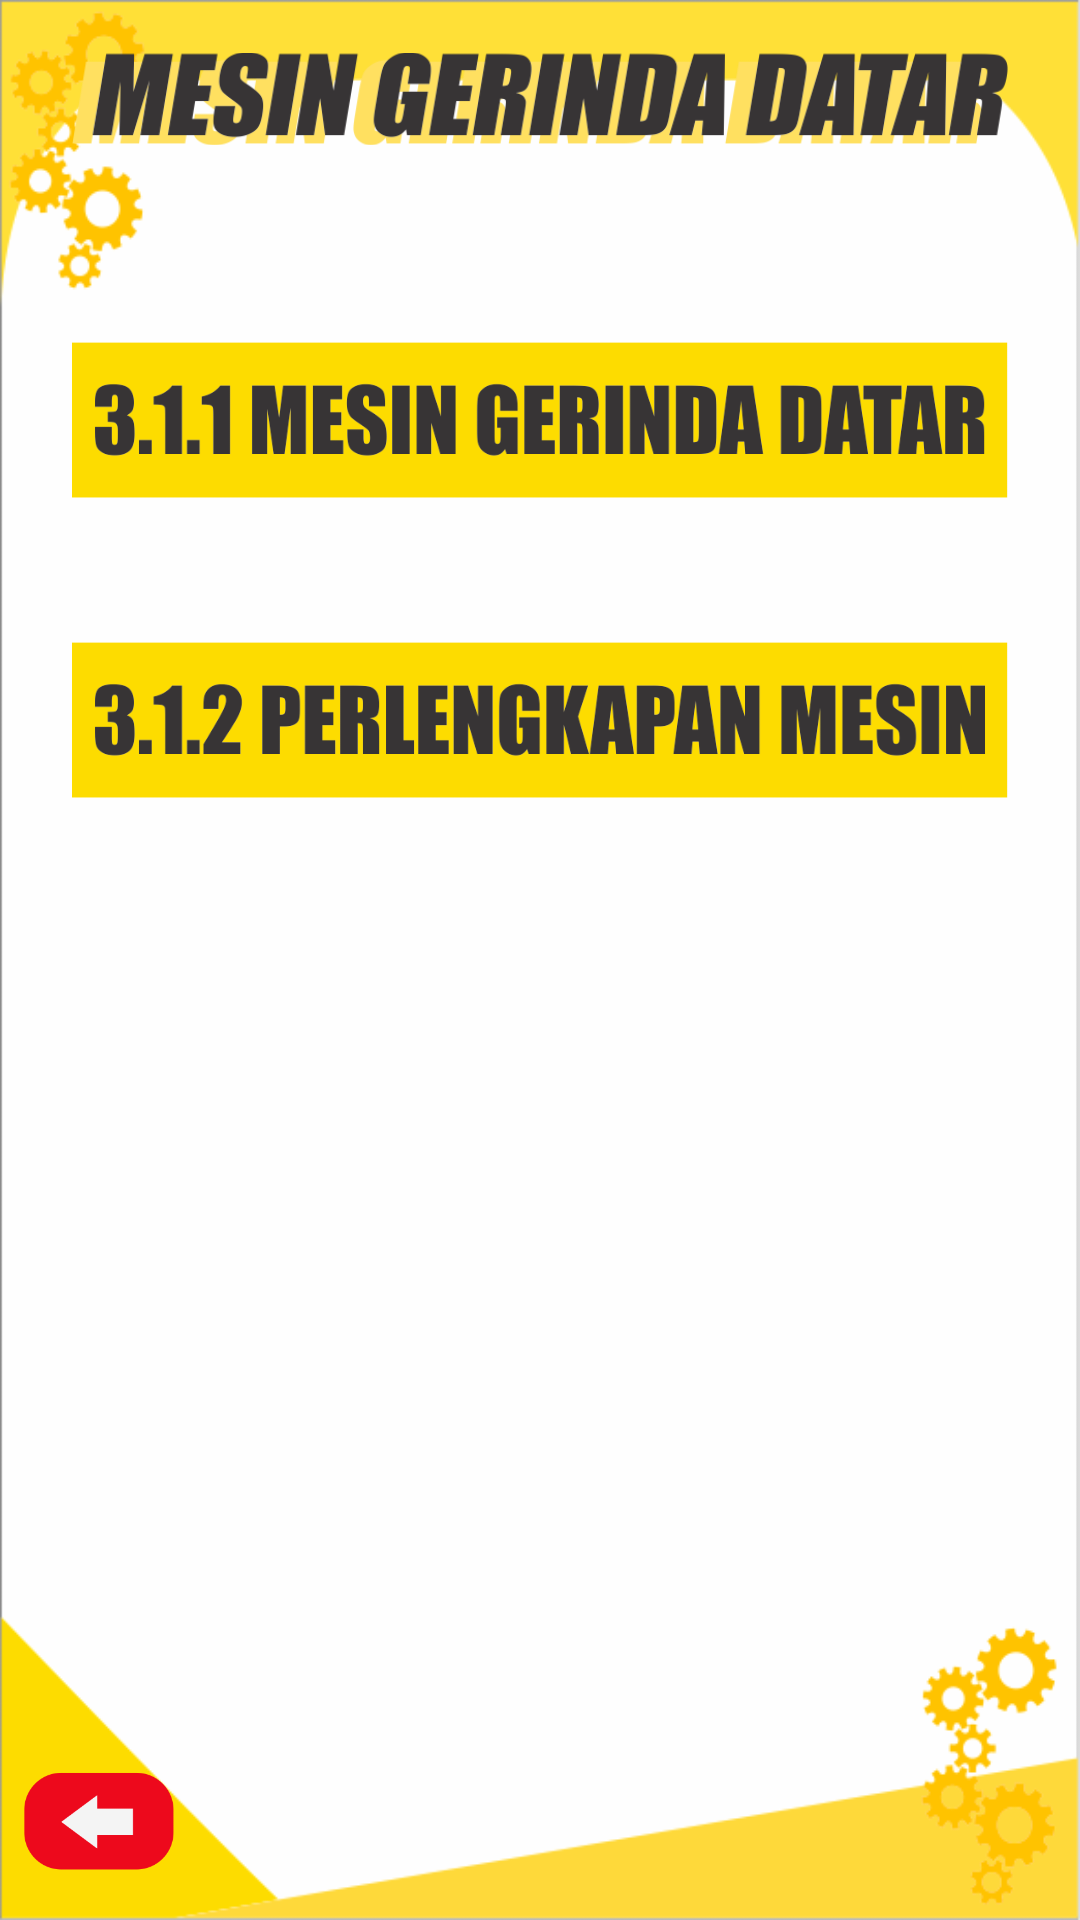

This screen was rendered from an Android layout file. Write that file and the resources it references.
<!-- AndroidManifest.xml: application theme AppTheme -->
<!-- res/layout/fragment_materi_satu.xml -->
<?xml version="1.0" encoding="utf-8"?>
<androidx.constraintlayout.widget.ConstraintLayout
        xmlns:android="http://schemas.android.com/apk/res/android"
        xmlns:app="http://schemas.android.com/apk/res-auto"
        xmlns:tools="http://schemas.android.com/tools"
        android:layout_width="match_parent"
        android:layout_height="match_parent"
        android:background="@drawable/background"
        tools:context=".ui.screen.MateriSatuFragment">
    <ImageView
            android:id="@+id/imgTop"
            android:layout_width="0dp"
            android:layout_height="50dp"
            android:layout_marginTop="8dp"
            android:contentDescription="@string/todo"
            android:src="@drawable/topmaterisatu"
            app:layout_constraintEnd_toEndOf="parent"
            app:layout_constraintTop_toTopOf="parent"
            app:layout_constraintStart_toStartOf="parent" android:layout_marginStart="24dp"
            android:layout_marginEnd="24dp"/>
    <ImageView
            android:id="@+id/btnBack"
            android:layout_width="50dp"
            android:layout_height="50dp"
            android:contentDescription="@string/todo"
            android:src="@drawable/back"
            app:layout_constraintStart_toStartOf="parent"
            android:layout_marginStart="8dp"
            app:layout_constraintBottom_toBottomOf="parent"
            android:layout_marginBottom="8dp"/>
    <ImageView
            android:id="@+id/materiSatuSatu"
            android:layout_width="0dp"
            android:layout_height="100dp"
            android:contentDescription="@string/todo"
            android:src="@drawable/materisatusatu"
            app:layout_constraintTop_toBottomOf="@+id/imgTop"
            android:layout_marginTop="32dp"
            app:layout_constraintStart_toStartOf="parent"
            android:layout_marginEnd="24dp"
            app:layout_constraintEnd_toEndOf="parent" android:layout_marginStart="24dp"/>
    <ImageView
            android:id="@+id/materiSatuDua"
            android:layout_width="0dp"
            android:layout_height="100dp"
            android:contentDescription="@string/todo"
            android:src="@drawable/materisatudua"
            app:layout_constraintEnd_toEndOf="parent"
            app:layout_constraintTop_toBottomOf="@+id/materiSatuSatu" app:layout_constraintStart_toStartOf="parent"
            android:layout_marginStart="24dp" android:layout_marginEnd="24dp"/>

</androidx.constraintlayout.widget.ConstraintLayout>
<!-- resources referenced by this layout -->
<resources>
  <!-- drawable back: png bitmap (drawable, 7755 bytes) -->
  <!-- drawable background: png bitmap (drawable, 28674 bytes) -->
  <!-- drawable materisatudua: png bitmap (drawable, 24379 bytes) -->
  <!-- drawable materisatusatu: png bitmap (drawable, 23878 bytes) -->
  <!-- drawable topmaterisatu: png bitmap (drawable, 33504 bytes) -->
  <string name="todo">TODO</string>
  <style name="AppTheme" parent="Theme.AppCompat.DayNight.NoActionBar">
          
          <item name="colorPrimary">@color/colorPrimary</item>
          <item name="colorPrimaryDark">@color/colorPrimaryDark</item>
          <item name="colorAccent">@color/colorAccent</item>
          <item name="android:textColor">@android:color/black</item>
      </style>
  <color name="colorPrimary">#FFC107</color>
  <color name="colorPrimaryDark">#F4C125</color>
  <color name="colorAccent">#03DAC5</color>
</resources>
